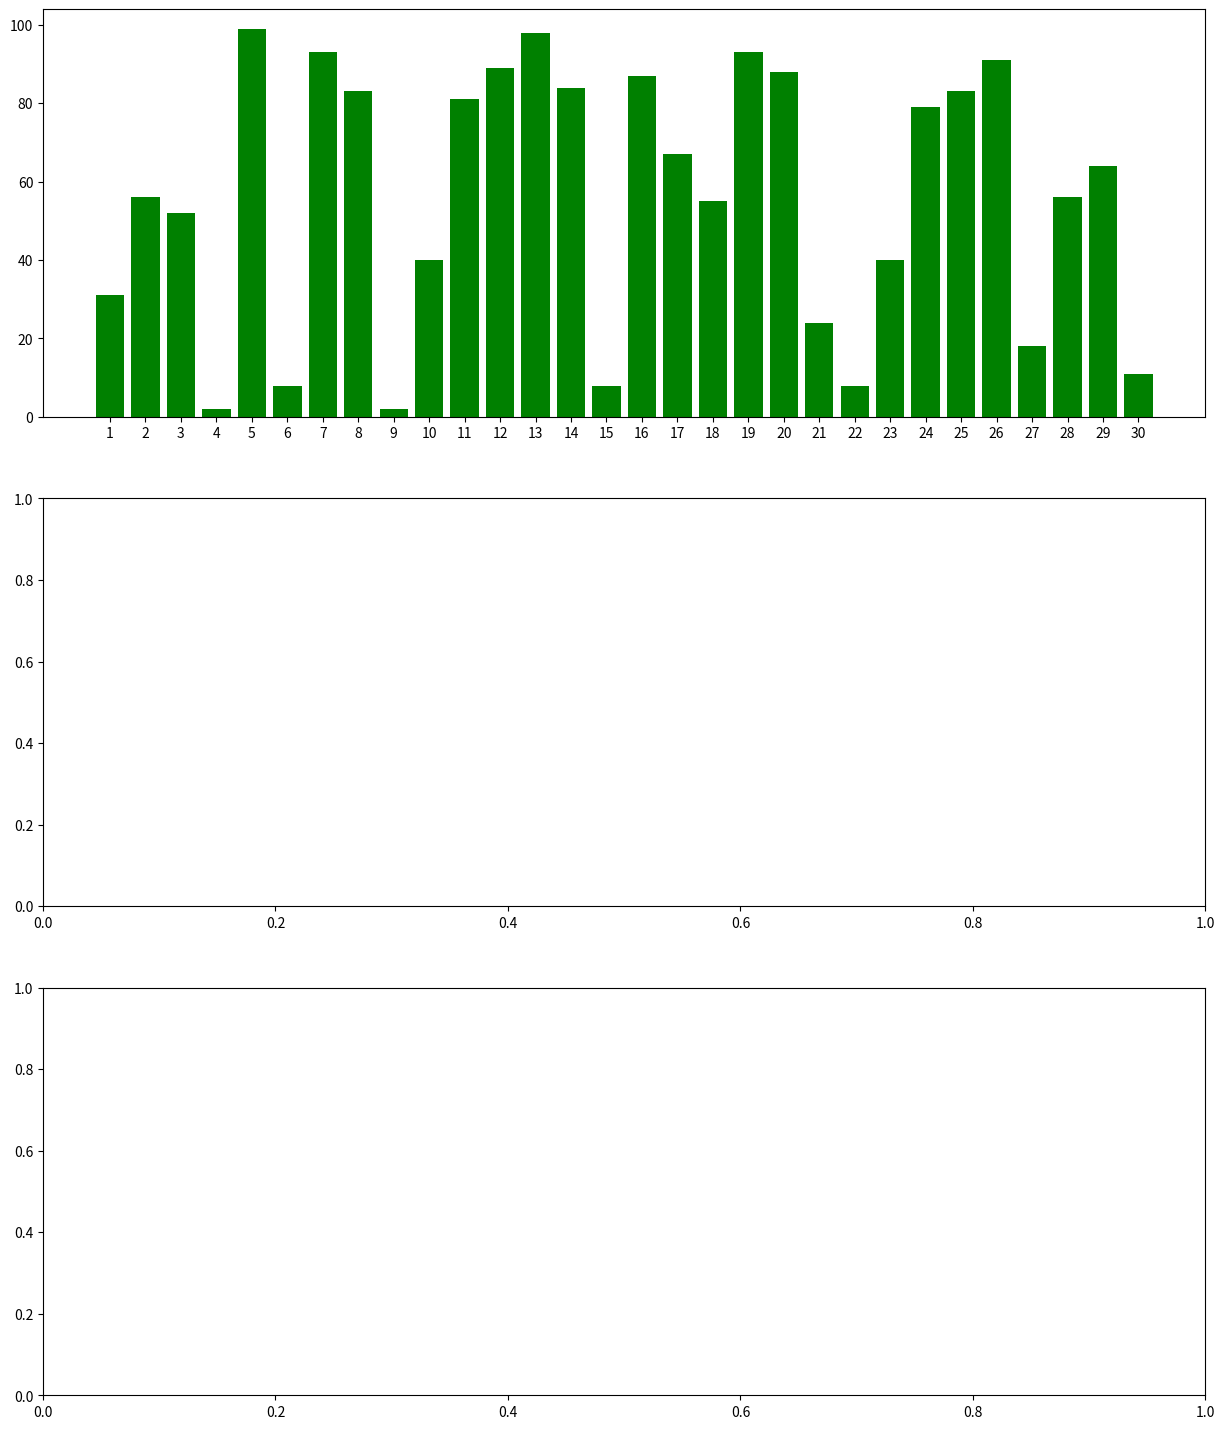

Source code (Python): (Note: this script raises an exception after producing the figure.)
import numpy as np
import pandas as pd
import matplotlib.pyplot as plt
arr_random = np.random.randint(low=1, high=100, size=(30,5))
df=pd.DataFrame(arr_random, columns=["A","B","C","D","E"], index=["1","2","3","4","5","6","7","8","9","10","11","12","13","14","15","16","17","18","19","20","21","22","23","24","25","26","27","28","29","30"])

fig, ax = plt.subplots(3, 1, figsize=(15,18))

ax[0].bar(df.index.values, df['A'], color="green")
for i in range(df.shape[0]):
    ax[0].text(i, df['A'][i]+1, df['A'][i], horizontalalignment='center')
ax[0].legend('A')

ax[1].bar(df.index.values, df['B'], color="red")
for i in range(df.shape[0]):
    ax[1].text(i, df['B'][i]+1, df['B'][i], horizontalalignment='center')
ax[1].legend('B')

ax[2].bar(df.index.values,df['B'], color="green", label="A")
ax[2].bar(df.index.values, df['A'], bottom=df['B'], color="red", label="B")
for i in range(df.shape[0]):
    ax[2].text(i, df['B'][i]+df['A'][i], df['B'][i]+df['A'][i], horizontalalignment='center')
ax[2].legend(loc=0)